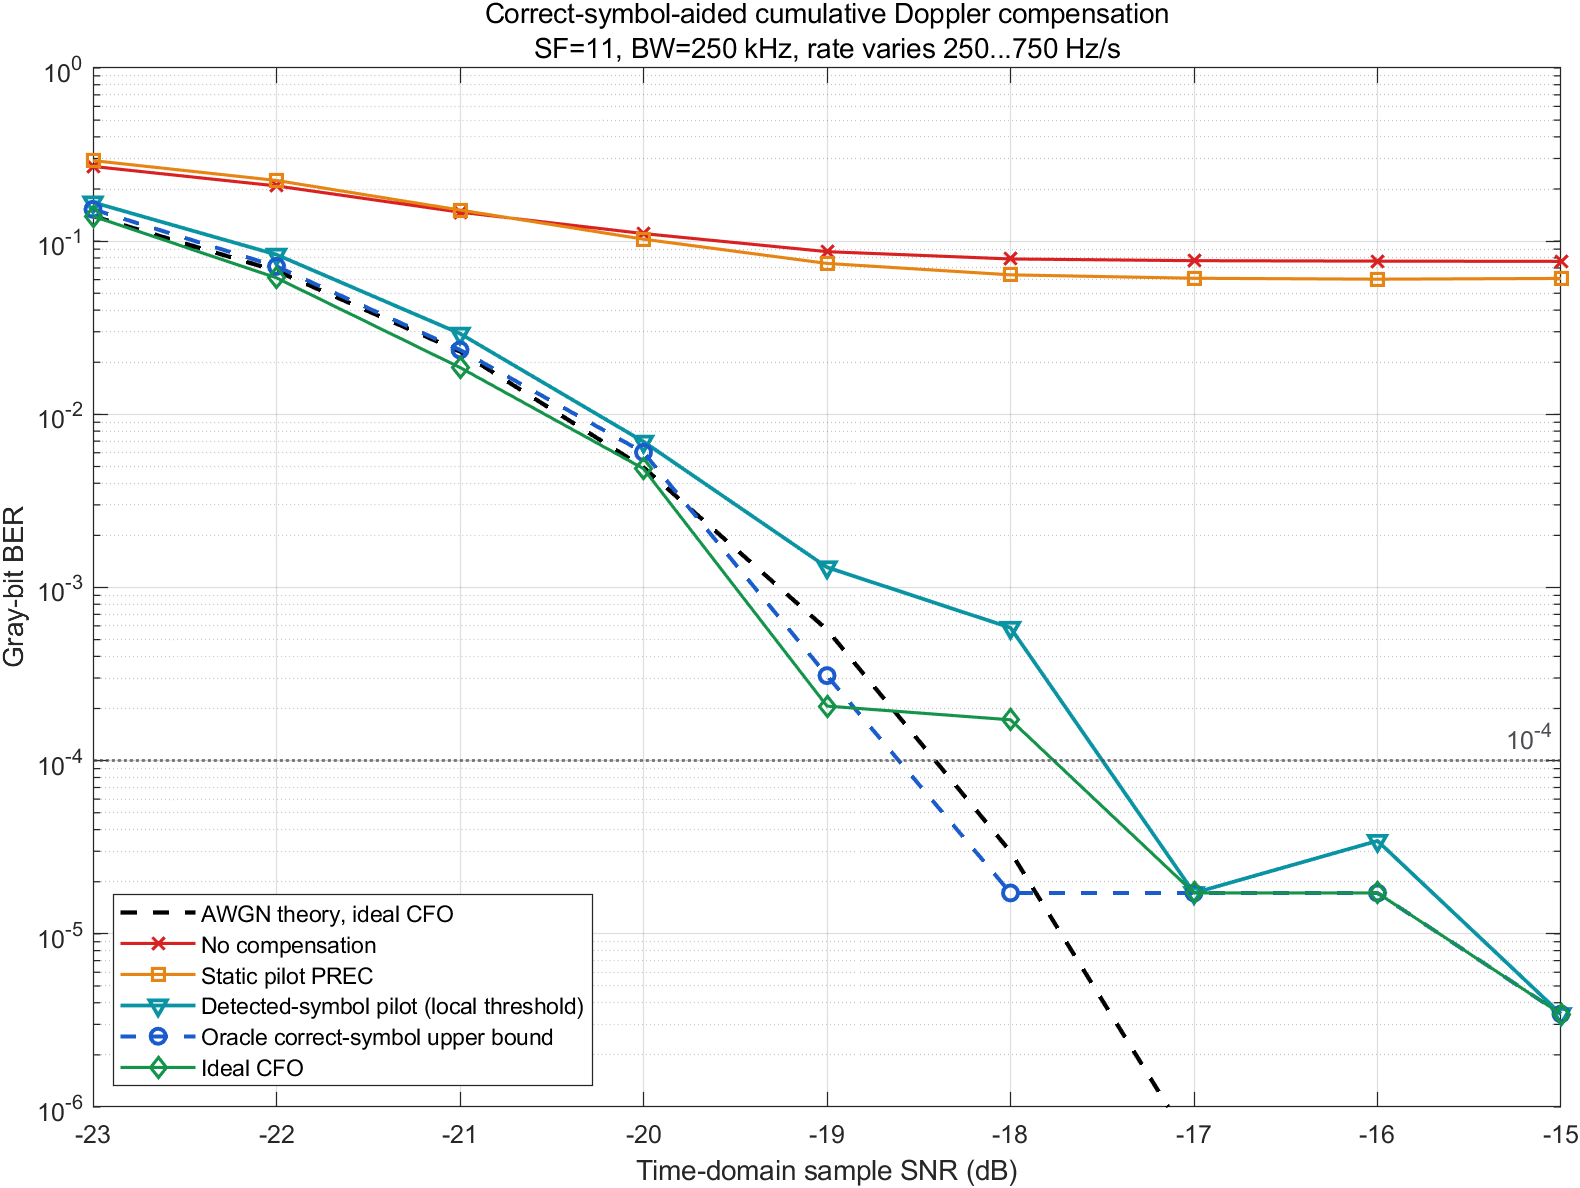

The table this chart was drawn from, first rows:
SampleSNRdB, SimulatedBits, BER_NoCompensation, BER_StaticPilotPREC, BER_SenLoRaConfidenceDriven, BER_OracleCorrectSymbolUpperBound, BER_IdealCFO, SER_NoCompensation, SER_StaticPilotPREC, SER_SenLoRaConfidenceDriven, SER_OracleCorrectSymbolUpperBound, SER_IdealCFO, ConfidencePrecision, ConfidenceCoverage, ConfidenceFalseAccepts, BER_AWGNTheoryIdealCFO
-23, 29040, 0.2701, 0.2919, 0.1676, 0.1528, 0.1395, 0.936, 0.8447, 0.3515, 0.3114, 0.2777, 0.9059, 0.2278, 54, 0.1396
-22, 29040, 0.2084, 0.2241, 0.08361, 0.07149, 0.06136, 0.911, 0.7689, 0.1818, 0.1443, 0.1231, 0.9521, 0.2238, 27, 0.06739
-21, 29040, 0.1471, 0.1513, 0.02927, 0.02355, 0.01863, 0.8864, 0.7375, 0.06136, 0.04962, 0.03902, 0.9946, 0.2198, 3, 0.02305
-20, 29040, 0.1106, 0.1027, 0.006956, 0.006026, 0.004855, 0.872, 0.7049, 0.0178, 0.01212, 0.009848, 0.9946, 0.2194, 3, 0.00494
-19, 29040, 0.08698, 0.07438, 0.001309, 0.0003099, 0.0002066, 0.8443, 0.6693, 0.006439, 0.001136, 0.0007576, 0.9944, 0.2119, 3, 0.0005708
-18, 29040, 0.07893, 0.06391, 0.0005854, 0, 0.0001722, 0.8447, 0.6701, 0.004924, 0, 0.0003788, 0.9944, 0.2123, 3, 2.97816604026423e-05
-17, 29040, 0.07713, 0.06105, 0, 0, 0, 0.8424, 0.6652, 0, 0, 0, 1, 0.2119, 0, 5.73792780271295e-07
-16, 29040, 0.07669, 0.06033, 3.4435261707989e-05, 0, 0, 0.8436, 0.6636, 0.0003788, 0, 0, 1, 0.2111, 0, 3.28404963257132e-09
-15, 145200, 0.07643, 0.06092, 0, 0, 0, 0.8407, 0.6701, 0, 0, 0, 1, 0.2107, 0, 4.38868959628716e-12
